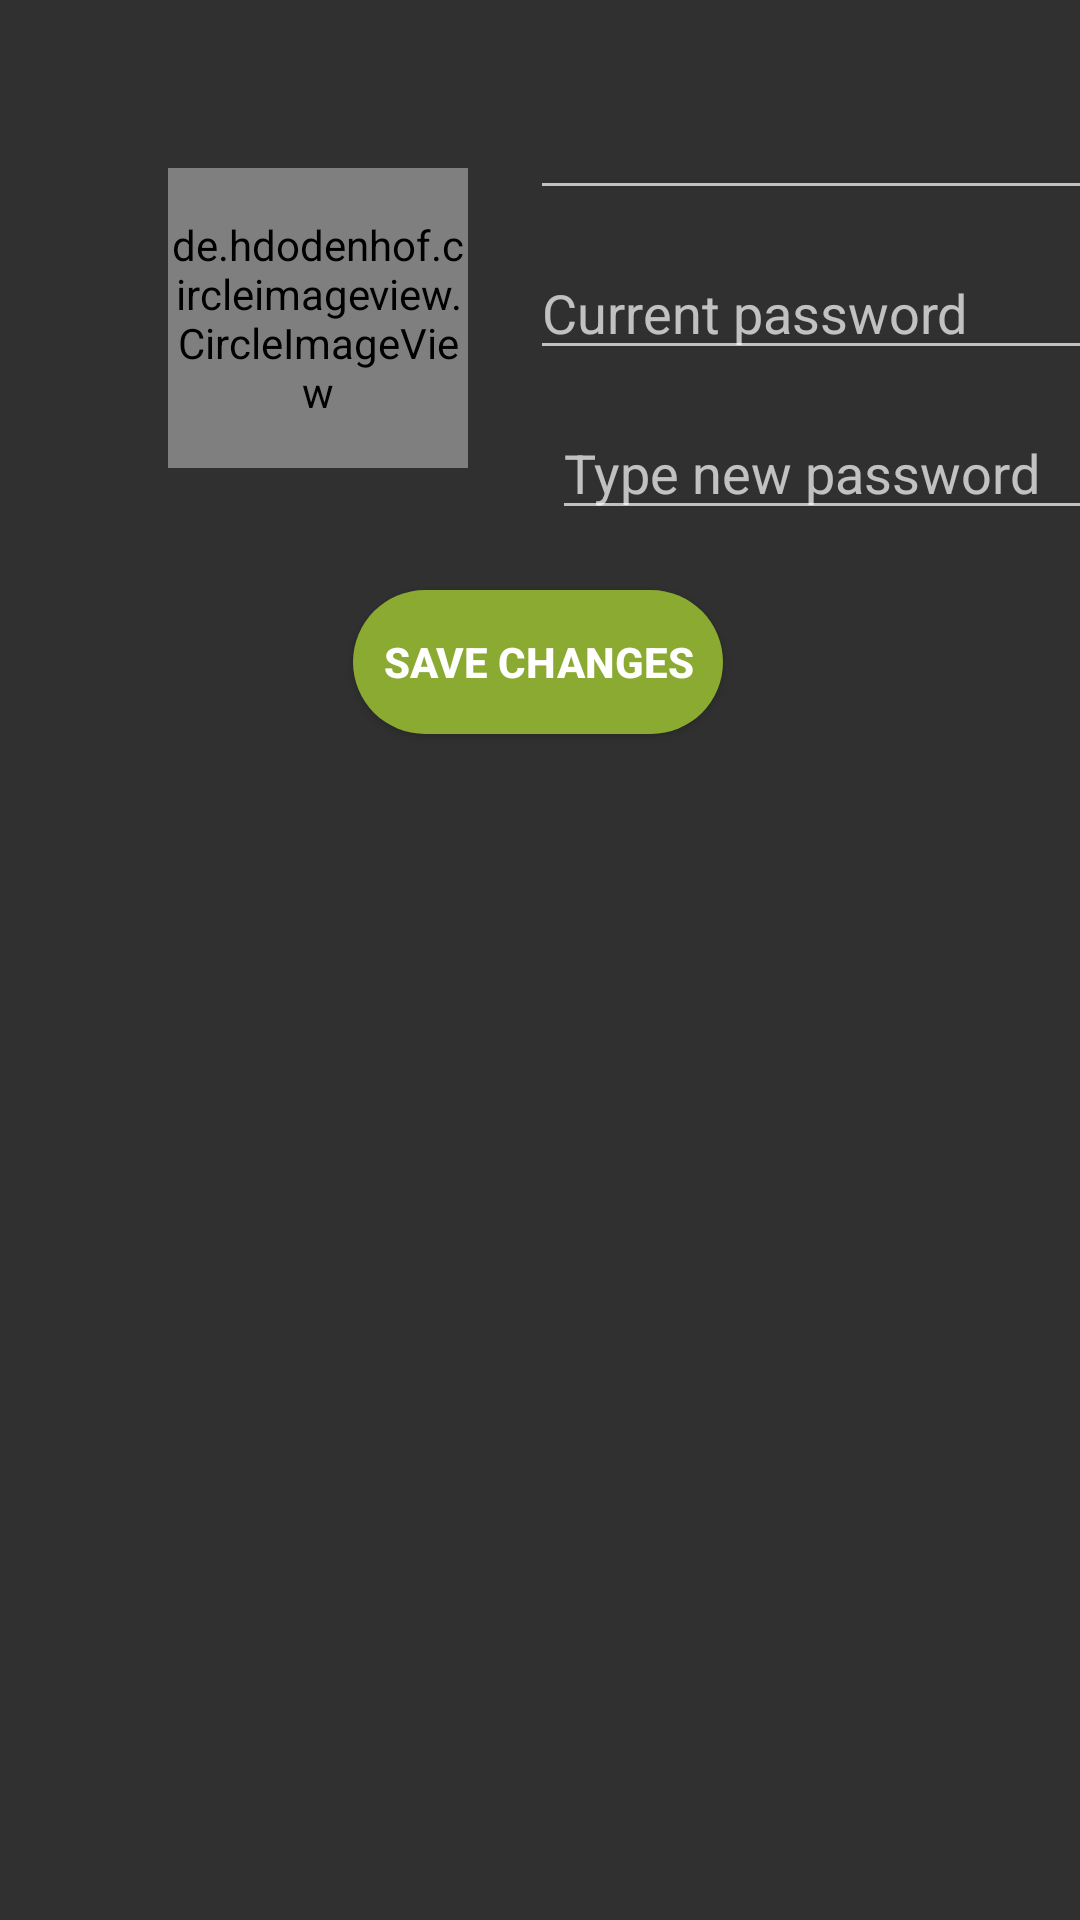

Produce the Android XML layout that renders to this screen, including the resource entries it uses.
<!-- AndroidManifest.xml: application theme AppTheme -->
<!-- res/layout/activity_settings.xml -->
<?xml version="1.0" encoding="utf-8"?>
<android.support.constraint.ConstraintLayout xmlns:android="http://schemas.android.com/apk/res/android"
    xmlns:app="http://schemas.android.com/apk/res-auto"
    xmlns:tools="http://schemas.android.com/tools"
    android:layout_width="match_parent"
    android:layout_height="match_parent"
    tools:context=".Activities.SettingsActivity">

    <de.hdodenhof.circleimageview.CircleImageView
        android:id="@+id/user_avatar_settings"
        android:layout_width="100dp"
        android:layout_height="100dp"
        android:layout_alignParentStart="true"
        android:layout_alignParentTop="true"
        android:layout_marginStart="56dp"
        android:layout_marginTop="56dp"
        app:layout_constraintStart_toStartOf="parent"
        app:layout_constraintTop_toTopOf="parent" />

    <EditText
        android:id="@+id/editUsername_settings_editText"
        android:layout_width="wrap_content"
        android:layout_height="42dp"
        android:layout_marginStart="28dp"
        android:layout_marginTop="28dp"
        android:layout_marginEnd="8dp"
        android:ems="10"
        android:inputType="textPersonName"
        app:layout_constraintEnd_toEndOf="parent"
        app:layout_constraintHorizontal_bias="0.176"
        app:layout_constraintStart_toEndOf="@+id/user_avatar_settings"
        app:layout_constraintTop_toTopOf="parent" />

    <EditText
        android:id="@+id/currentPassword_settings_editText"
        android:layout_width="wrap_content"
        android:layout_height="wrap_content"
        android:layout_marginStart="28dp"
        android:layout_marginTop="12dp"
        android:layout_marginEnd="8dp"
        android:ems="10"
        android:hint="@string/current_password"
        android:inputType="textPassword"
        app:layout_constraintEnd_toEndOf="parent"
        app:layout_constraintHorizontal_bias="0.176"
        app:layout_constraintStart_toEndOf="@+id/user_avatar_settings"
        app:layout_constraintTop_toBottomOf="@+id/editUsername_settings_editText" />

    <EditText
        android:id="@+id/newPassword_settings_editText"
        android:layout_width="wrap_content"
        android:layout_height="wrap_content"
        android:layout_marginStart="28dp"
        android:layout_marginTop="12dp"
        android:ems="10"
        android:hint="@string/type_new_password"
        android:inputType="textPassword"
        app:layout_constraintStart_toEndOf="@+id/user_avatar_settings"
        app:layout_constraintTop_toBottomOf="@+id/currentPassword_settings_editText" />

    <Button
        android:id="@+id/save_changes_button"
        style="@style/ButtonStyle"
        android:layout_width="wrap_content"
        android:layout_height="wrap_content"
        android:layout_marginStart="8dp"
        android:layout_marginTop="20dp"
        android:layout_marginEnd="8dp"
        android:text="@string/save_changes"
        app:layout_constraintEnd_toEndOf="parent"
        app:layout_constraintHorizontal_bias="0.497"
        app:layout_constraintStart_toStartOf="parent"
        app:layout_constraintTop_toBottomOf="@+id/newPassword_settings_editText" />


</android.support.constraint.ConstraintLayout>
<!-- resources referenced by this layout -->
<resources>
  <string name="current_password">Current password</string>
  <string name="save_changes">Save changes</string>
  <string name="type_new_password">Type new password</string>
  <style name="ButtonStyle">
          <item name="android:background">@drawable/rounded_select_photo_button</item>
          <item name="android:textStyle">bold</item>
          <item name="android:paddingLeft">10dp</item>
          <item name="android:paddingRight">10dp</item>
      </style>
  <style name="AppTheme" parent="Theme.AppCompat">
          
  <item name="android:overScrollMode">never</item>
  
      </style>
  <!-- drawable rounded_select_photo_button (drawable) -->
  <?xml version="1.0" encoding="utf-8"?>
  <shape xmlns:android="http://schemas.android.com/apk/res/android"
      android:shape="rectangle"
      android:innerRadius="0dp"
     >
  
      <solid android:color="@color/colorSecondary" />
      <corners android:radius="75dp"
          />
  
  
  </shape>
  <color name="colorSecondary">#8baa31</color>
</resources>
